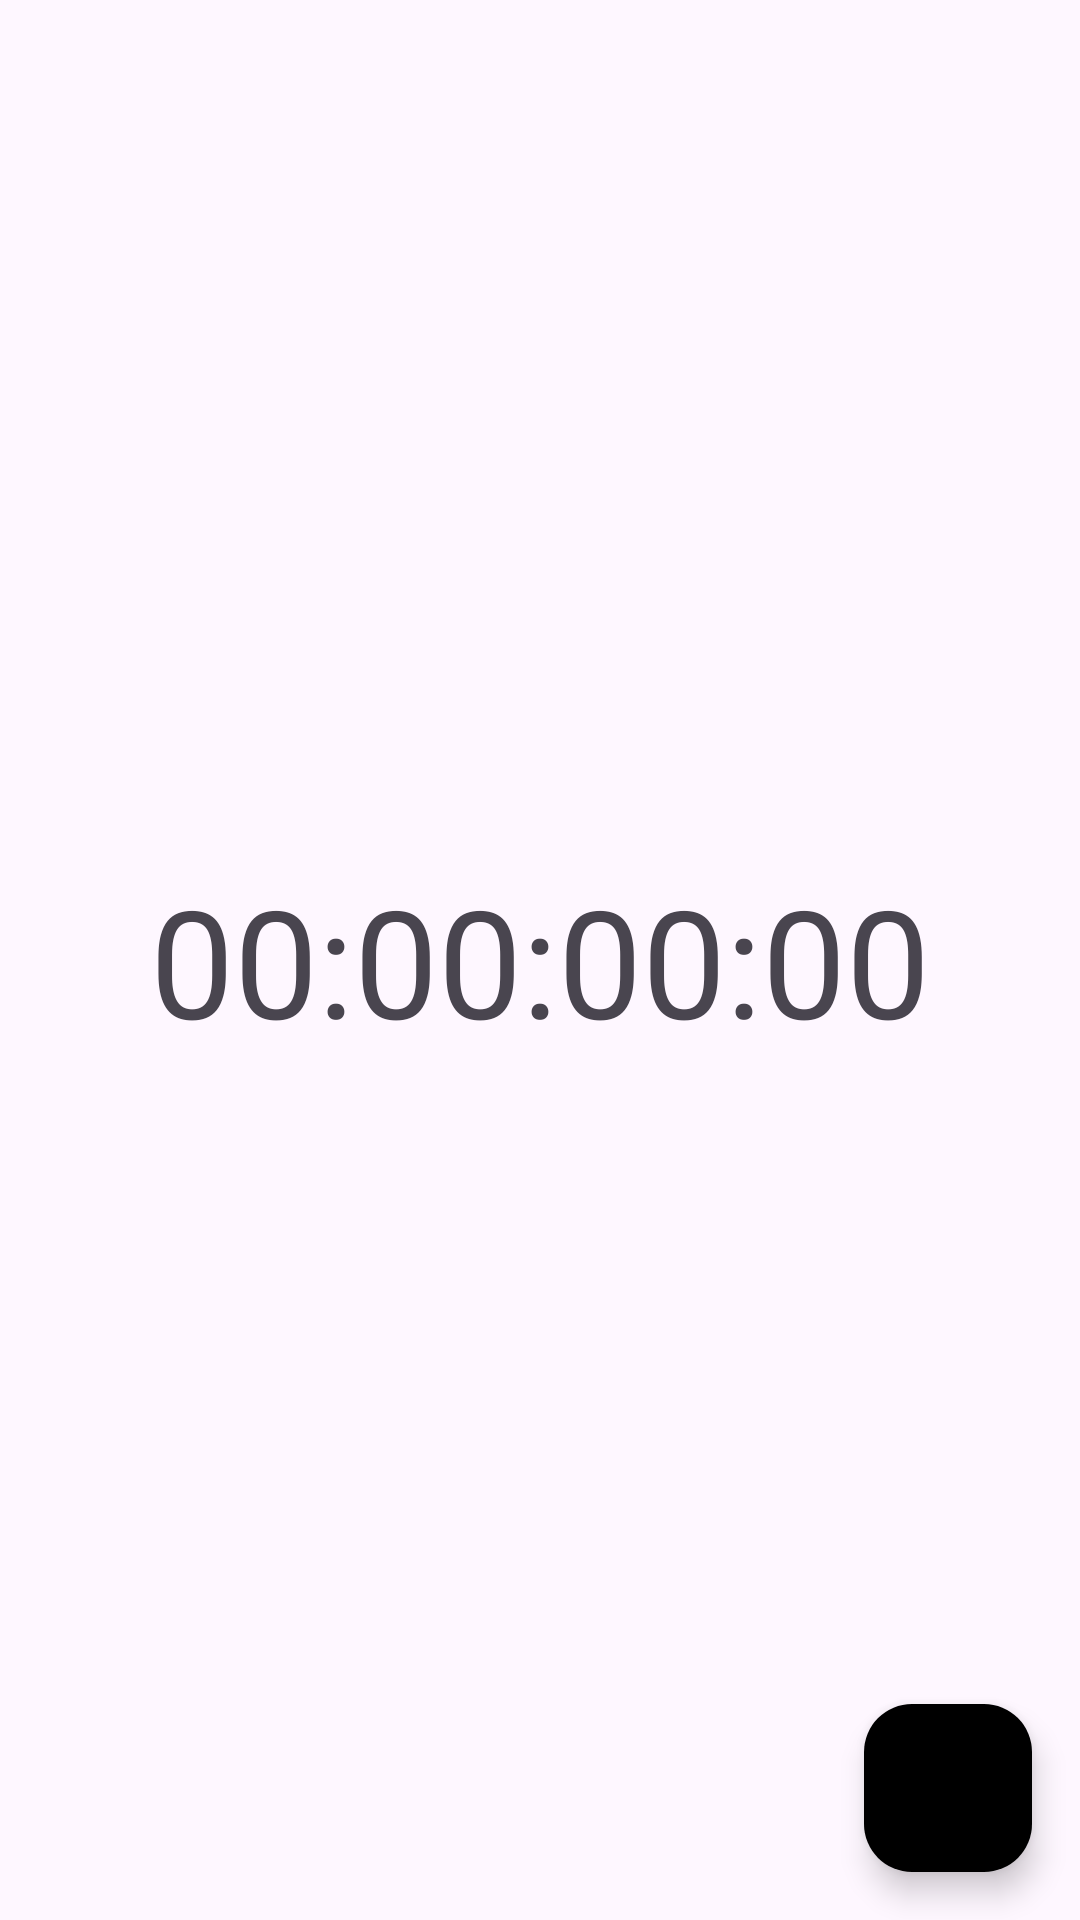

This screen was rendered from an Android layout file. Write that file and the resources it references.
<!-- AndroidManifest.xml: application theme Theme.ChronometerWithForegroundService -->
<!-- res/layout/activity_main.xml -->
<?xml version="1.0" encoding="utf-8"?>
<androidx.constraintlayout.widget.ConstraintLayout xmlns:android="http://schemas.android.com/apk/res/android"
    xmlns:app="http://schemas.android.com/apk/res-auto"
    xmlns:tools="http://schemas.android.com/tools"
    android:layout_width="match_parent"
    android:layout_height="match_parent"
    tools:context=".MainActivity">

    <com.google.android.material.floatingactionbutton.FloatingActionButton
        android:id="@+id/fab"
        android:layout_width="wrap_content"
        android:layout_height="wrap_content"
        android:layout_margin="16dp"
        android:src="@drawable/baseline_timer_24"
        app:backgroundTint="@color/r_black"
        app:fabSize="normal"
        app:layout_constraintBottom_toBottomOf="parent"
        app:layout_constraintEnd_toEndOf="parent"
        app:rippleColor="@android:color/white"
        app:tint="@android:color/white" />

    <com.google.android.material.textview.MaterialTextView
        android:id="@+id/tvTimer"
        android:layout_width="wrap_content"
        android:layout_height="wrap_content"
        android:padding="16dp"
        android:text="00:00:00:00"
        android:textColor="@color/r_black"
        android:textSize="50sp"
        app:layout_constraintBottom_toBottomOf="parent"
        app:layout_constraintLeft_toLeftOf="parent"
        app:layout_constraintRight_toRightOf="parent"
        app:layout_constraintTop_toTopOf="parent" />


</androidx.constraintlayout.widget.ConstraintLayout>
<!-- resources referenced by this layout -->
<resources>
  <style name="Theme.ChronometerWithForegroundService" parent="Base.Theme.ChronometerWithForegroundService" />
  <style name="Base.Theme.ChronometerWithForegroundService" parent="Theme.Material3.DayNight.NoActionBar">
  
          
          <item name="colorPrimary">@color/r_black</item>
          <item name="colorPrimaryVariant">@color/r_black</item>
          <item name="colorOnPrimary">@color/black</item>
          
          <item name="colorSecondary">@color/r_secondary</item>
          <item name="colorSecondaryVariant">@color/r_secondary</item>
          <item name="colorOnSecondary">@color/black</item>
          
          <item name="android:statusBarColor">?attr/colorPrimaryVariant</item>
          
  
          <item name="windowNoTitle">true</item>
          <item name="windowActionBar">false</item>
  
      </style>
  <!-- not gathered from this repository: default colours our renderer supplied (Android Studio template values) -->
  <color name="black">#FF000000</color>
</resources>
